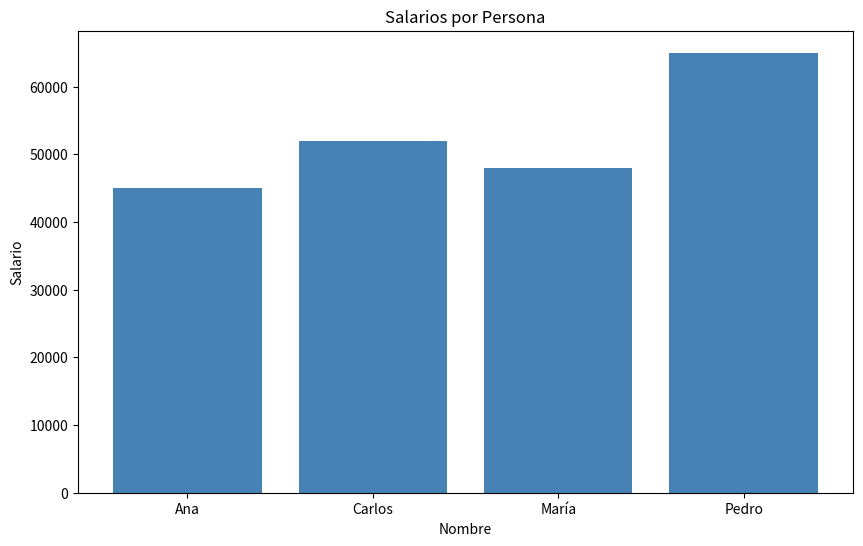

Python code for this plot:
# Variables básicas (sin necesidad de let/const como en JS/TS)
nombre = "Omar"  # string
edad = 25        # int
altura = 1.75    # float
es_estudiante = True  # bool (nota: True/False con mayúscula)

print(f"Hola {nombre}, tienes {edad} años")  # f-strings (como template literals)

# Lista (como Array en JS)
numeros = [1, 2, 3, 4, 5]
print(f"Primer elemento: {numeros[0]}")
print(f"Último elemento: {numeros[-1]}")  # índices negativos!

# Diccionario (como Object en JS)
persona = {
    "nombre": "Omar",
    "edad": 25,
    "skills": ["Angular", "Python", "Node"]
}
print(f"Skills: {persona['skills']}")

# Función básica
def saludar(nombre: str) -> str:
    """Saluda a una persona (docstring = documentación)"""
    return f"Hola, {nombre}!"

# Función con valores por defecto
def calcular_precio(precio: float, descuento: float = 0.0) -> float:
    return precio * (1 - descuento)

print(saludar("Omar"))
print(f"Precio final: ${calcular_precio(100, 0.15)}")

# Importaciones estándar en Data Science
import numpy as np          # Operaciones numéricas
import pandas as pd         # Manipulación de datos
import matplotlib.pyplot as plt  # Visualización

# Verificar versiones
print(f"NumPy: {np.__version__}")
print(f"Pandas: {pd.__version__}")

# Crear un DataFrame desde un diccionario
datos = {
    "nombre": ["Ana", "Carlos", "María", "Pedro"],
    "edad": [28, 34, 29, 42],
    "ciudad": ["CDMX", "GDL", "MTY", "CDMX"],
    "salario": [45000, 52000, 48000, 65000]
}

df = pd.DataFrame(datos)
df

# Operaciones básicas
print("Información del DataFrame:")
print(df.info())

print("\nEstadísticas descriptivas:")
df.describe()

# Filtrar datos (como .filter() en JS pero más potente)
mayores_30 = df[df["edad"] > 30]
print("Personas mayores de 30:")
mayores_30

# Gráfica de barras
plt.figure(figsize=(10, 6))
plt.bar(df["nombre"], df["salario"], color="steelblue")
plt.xlabel("Nombre")
plt.ylabel("Salario")
plt.title("Salarios por Persona")
plt.show()